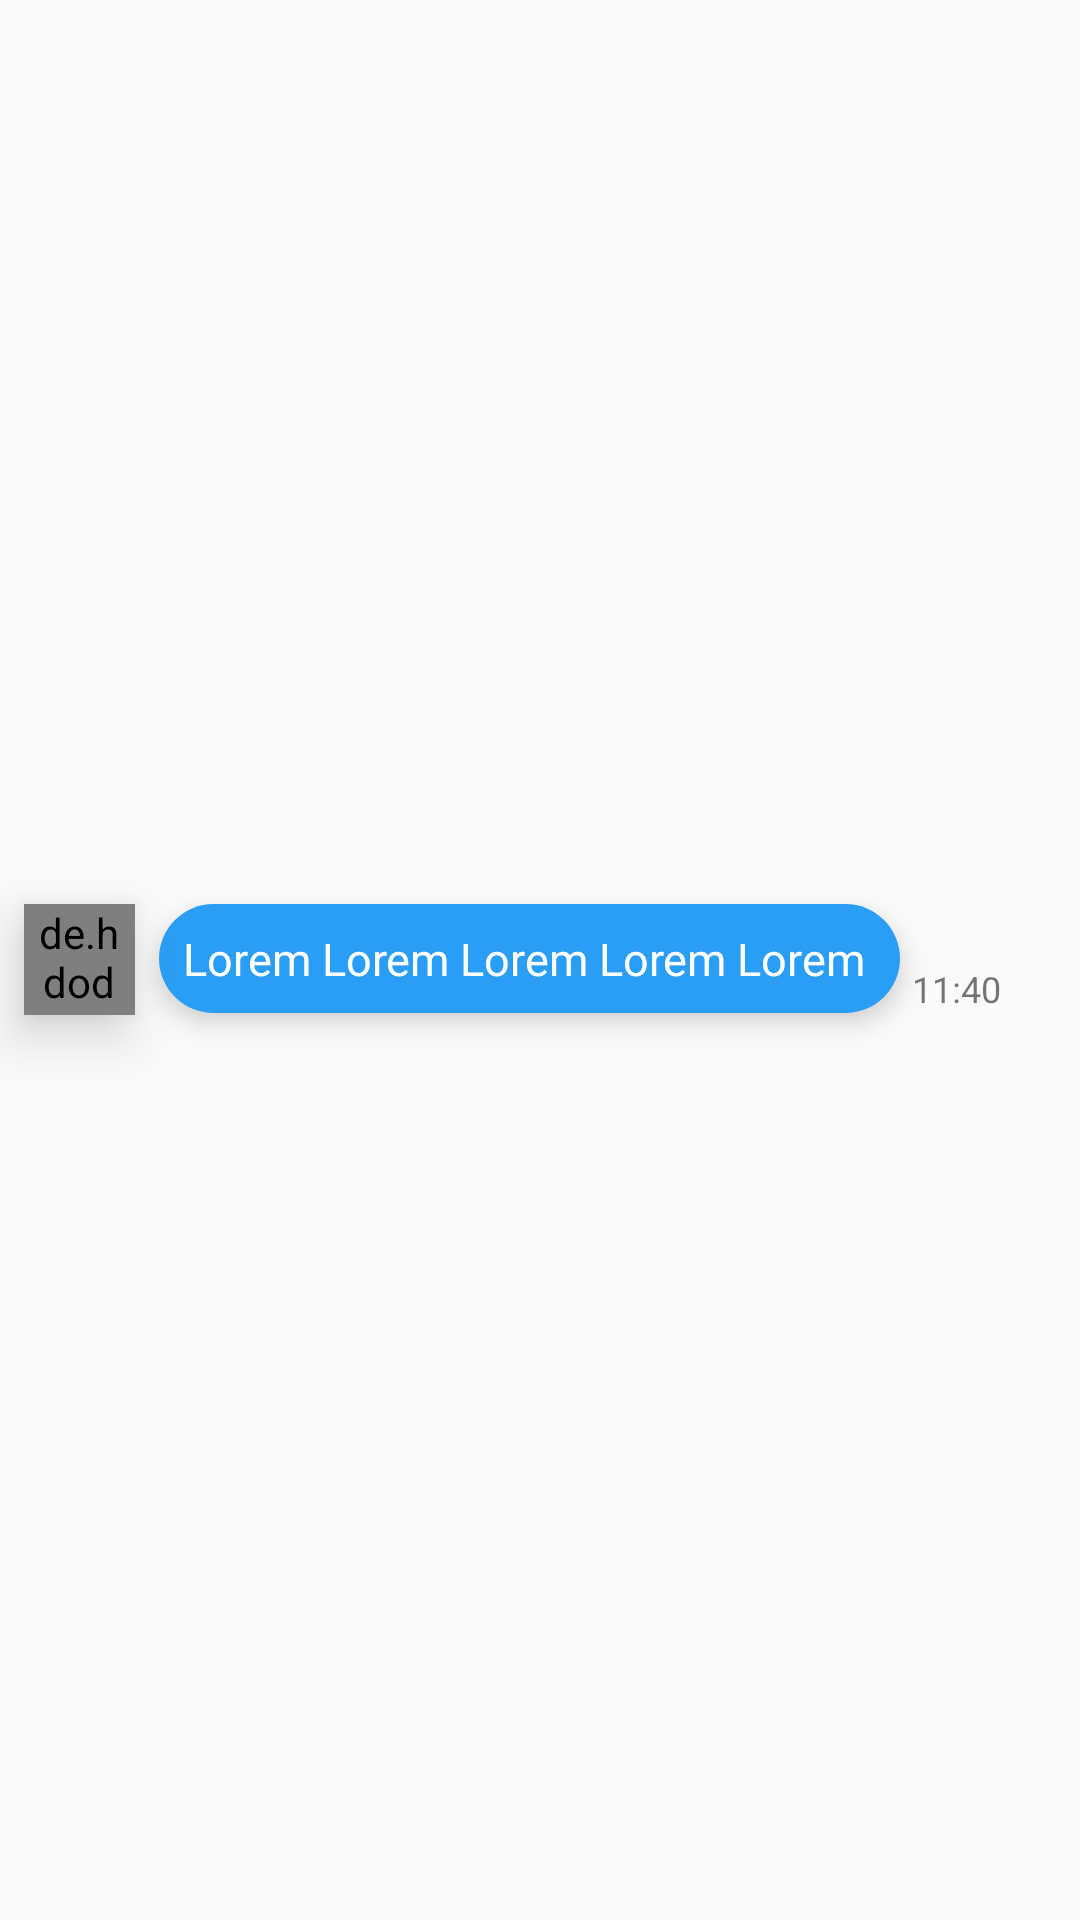

The Android layout XML behind this screen, and the referenced resources:
<!-- AndroidManifest.xml: application theme AppTheme -->
<!-- res/layout/bot_message.xml -->
<?xml version="1.0" encoding="utf-8"?>
<RelativeLayout xmlns:android="http://schemas.android.com/apk/res/android"
    android:layout_width="match_parent"
    android:layout_height="wrap_content"
    android:gravity="left|center"
    android:layout_gravity="left"
    android:minHeight="50dp"
    android:maxHeight="500dp"
    >








    <de.hdodenhof.circleimageview.CircleImageView
        android:id="@+id/bot_image"
        android:layout_width="37dp"
        android:layout_height="37dp"
        android:layout_marginLeft="8dp"
        android:elevation="10dp"
        android:src="@drawable/bot"
        />

    <TextView
        android:id="@+id/bot_message"
        android:layout_width="wrap_content"
        android:layout_height="wrap_content"
        android:background="@drawable/bot_message_style"
        android:padding="8dp"
        android:maxWidth="300dp"
        android:layout_marginLeft="8dp"
        android:layout_toRightOf="@id/bot_image"
        android:textSize="15dp"
        android:elevation="5dp"
        android:text="Lorem Lorem Lorem Lorem Lorem "
        android:textColor="#ffffff" />

    <TextView
        android:id="@+id/bot_time"
        android:layout_width="wrap_content"
        android:layout_height="35dp"
        android:layout_alignBottom="@+id/bot_message"
        android:layout_marginLeft="4dp"
        android:layout_marginBottom="0dp"
        android:layout_toEndOf="@+id/bot_message"
        android:layout_toRightOf="@id/bot_message"
        android:gravity="bottom"
        android:text="11:40"
        android:textSize="12sp" />

</RelativeLayout>
<!-- resources referenced by this layout -->
<resources>
  <!-- drawable bot: jpg bitmap (drawable, 24535 bytes) -->
  <!-- drawable bot_message_style (drawable) -->
  <?xml version="1.0" encoding="utf-8"?>
  <shape xmlns:android="http://schemas.android.com/apk/res/android"
      android:shape="rectangle">
  
      
      <solid android:color="#2a9df4"></solid>
  
      
      <corners android:radius="20dp"></corners>
  </shape>
  <!-- drawable circle: png bitmap (drawable, 264106 bytes) -->
  <style name="AppTheme" parent="Theme.AppCompat.Light.NoActionBar">
          
          <item name="colorPrimary">@color/colorPrimary</item>
          <item name="colorPrimaryDark">@color/colorPrimaryDark</item>
          <item name="colorAccent">@color/colorAccent</item>
          <item name="colorSecondary">@color/colorSecondary</item>
      </style>
  <color name="colorPrimary">#2196F3</color>
  <color name="colorPrimaryDark">#00574B</color>
  <color name="colorAccent">#D81B60</color>
  <color name="colorSecondary">#123FFF</color>
</resources>
